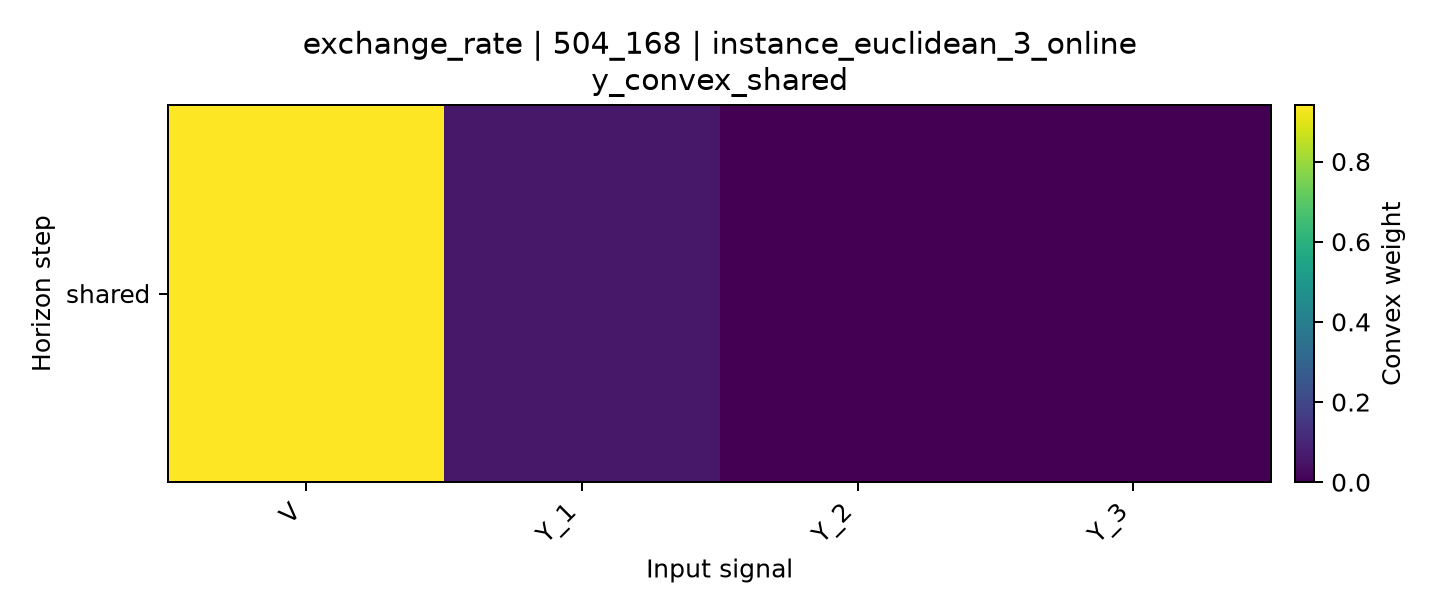

The table this chart was drawn from, first rows:
horizon, V, Y_1, Y_2, Y_3
shared, 0.9409, 0.05907, 0.0, 0.0
